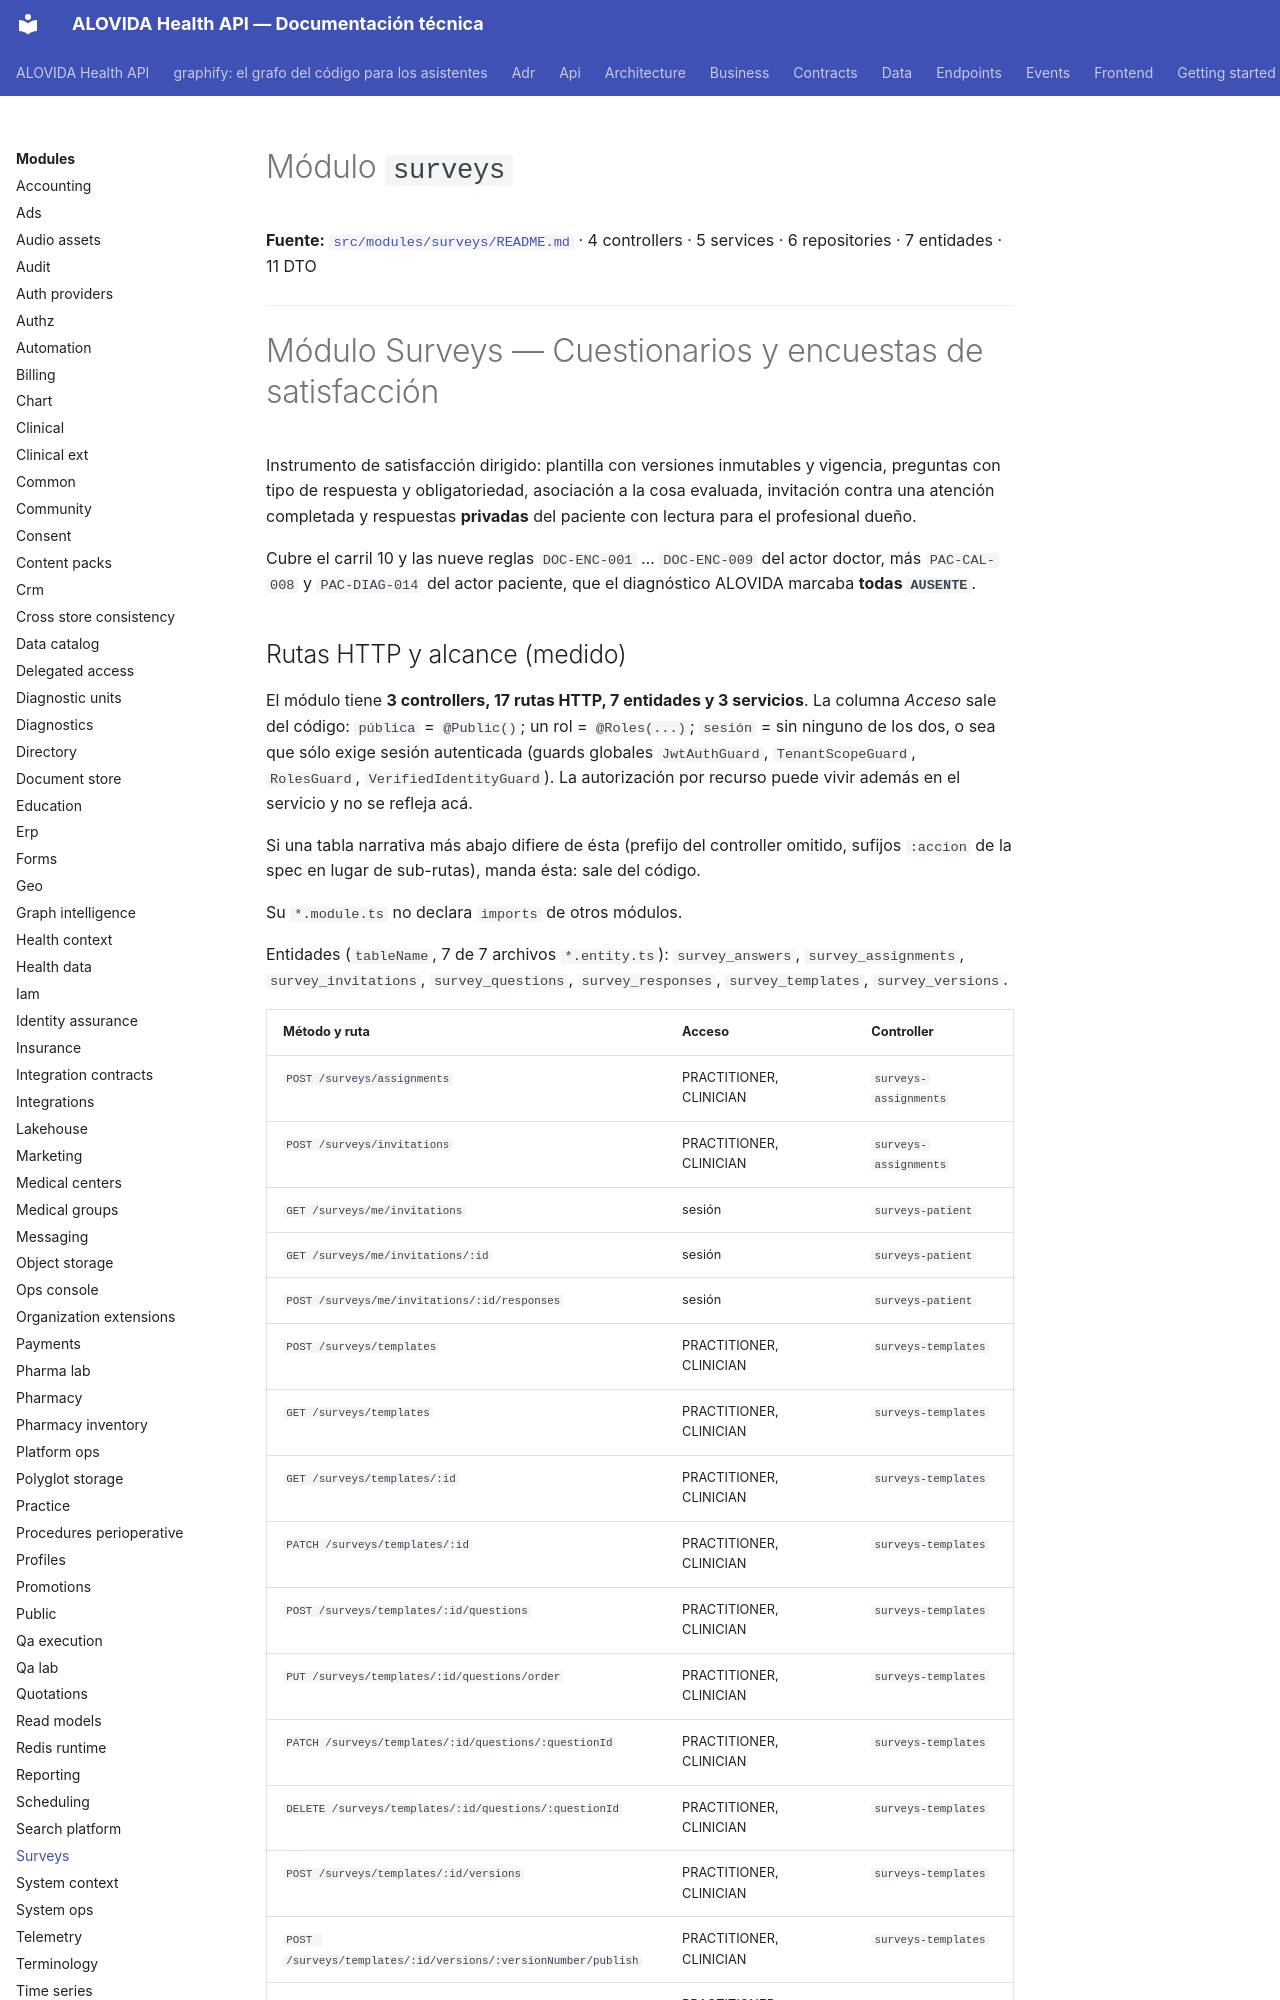

repository: mdavila-2001/mantra-core-health-api · page: modules/surveys/index.html · generator: mkdocs

<!--
  ESPEJO AUTOGENERADO — no editar este archivo directamente.
  Fuente real: src/modules/surveys/README.md
  Regenerar con: yarn docs:modules:sync (tools/docs/sync-module-docs.mjs)
  Este README es el contrato por dominio mantenido junto al código
  (ver README.md de la raíz, tabla "Arquitectura y mapa").
-->

# Módulo `surveys`

**Fuente:** [`src/modules/surveys/README.md`](https://github.com/mdavila-2001/mantra-core-health-api/blob/dev/src/modules/surveys/README.md)
· 4 controllers · 5 services · 6 repositories · 7 entidades · 11 DTO

---

# Módulo Surveys — Cuestionarios y encuestas de satisfacción

Instrumento de satisfacción dirigido: plantilla con versiones inmutables y
vigencia, preguntas con tipo de respuesta y obligatoriedad, asociación a la cosa
evaluada, invitación contra una atención completada y respuestas **privadas**
del paciente con lectura para el profesional dueño.

Cubre el carril 10 y las nueve reglas `DOC-ENC-001` … `DOC-ENC-009` del actor
doctor, más `PAC-CAL-008` y `PAC-DIAG-014` del actor paciente, que el
diagnóstico ALOVIDA marcaba **todas `AUSENTE`**.

## Rutas HTTP y alcance (medido)

<!-- Medido el 2026-10-08 sobre origin/dev (dae4fd68). Repetir con:
  find src/modules/surveys -name '*.controller.ts' | wc -l
  find src/modules/surveys -name '*.controller.ts' -exec grep -hE "^\s*@(Get|Post|Put|Patch|Delete)\(" {} + | wc -l
  find src/modules/surveys -name '*.entity.ts' | wc -l
  find src/modules/surveys -name '*.service.ts' | wc -l
La tabla sale de los decoradores `@Controller`/`@Get`/`@Post`/`@Put`/`@Patch`/`@Delete`, `@Roles` y `@Public`. -->

El módulo tiene **3 controllers, 17 rutas HTTP, 7 entidades y 3 servicios**. La columna *Acceso* sale del código: `pública` = `@Public()`; un rol = `@Roles(...)`; `sesión` = sin ninguno de los dos, o sea que sólo exige sesión autenticada (guards globales `JwtAuthGuard`, `TenantScopeGuard`, `RolesGuard`, `VerifiedIdentityGuard`). La autorización por recurso puede vivir además en el servicio y no se refleja acá.

Si una tabla narrativa más abajo difiere de ésta (prefijo del controller omitido, sufijos `:accion` de la spec en lugar de sub-rutas), manda ésta: sale del código.

Su `*.module.ts` no declara `imports` de otros módulos.

Entidades (`tableName`, 7 de 7 archivos `*.entity.ts`): `survey_answers`, `survey_assignments`, `survey_invitations`, `survey_questions`, `survey_responses`, `survey_templates`, `survey_versions`.

| Método y ruta | Acceso | Controller |
| --- | --- | --- |
| `POST /surveys/assignments` | PRACTITIONER, CLINICIAN | `surveys-assignments` |
| `POST /surveys/invitations` | PRACTITIONER, CLINICIAN | `surveys-assignments` |
| `GET /surveys/me/invitations` | sesión | `surveys-patient` |
| `GET /surveys/me/invitations/:id` | sesión | `surveys-patient` |
| `POST /surveys/me/invitations/:id/responses` | sesión | `surveys-patient` |
| `POST /surveys/templates` | PRACTITIONER, CLINICIAN | `surveys-templates` |
| `GET /surveys/templates` | PRACTITIONER, CLINICIAN | `surveys-templates` |
| `GET /surveys/templates/:id` | PRACTITIONER, CLINICIAN | `surveys-templates` |
| `PATCH /surveys/templates/:id` | PRACTITIONER, CLINICIAN | `surveys-templates` |
| `POST /surveys/templates/:id/questions` | PRACTITIONER, CLINICIAN | `surveys-templates` |
| `PUT /surveys/templates/:id/questions/order` | PRACTITIONER, CLINICIAN | `surveys-templates` |
| `PATCH /surveys/templates/:id/questions/:questionId` | PRACTITIONER, CLINICIAN | `surveys-templates` |
| `DELETE /surveys/templates/:id/questions/:questionId` | PRACTITIONER, CLINICIAN | `surveys-templates` |
| `POST /surveys/templates/:id/versions` | PRACTITIONER, CLINICIAN | `surveys-templates` |
| `POST /surveys/templates/:id/versions/:versionNumber/publish` | PRACTITIONER, CLINICIAN | `surveys-templates` |
| `POST /surveys/templates/:id/deactivate` | PRACTITIONER, CLINICIAN | `surveys-templates` |
| `GET /surveys/templates/:id/responses` | PRACTITIONER, CLINICIAN | `surveys-templates` |
